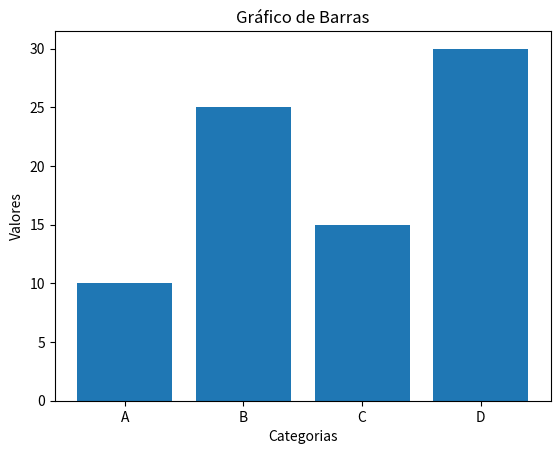

This chart was generated by the following Python code:
import matplotlib.pyplot as plt

# Dados
categorias = ['A', 'B', 'C', 'D']
valores = [10, 25, 15, 30]

# Criar o gráfico de barras
plt.bar(categorias, valores)

# Adicionar rótulos e título
plt.xlabel('Categorias')
plt.ylabel('Valores')
plt.title('Gráfico de Barras')

# Exibir o gráfico
plt.show()